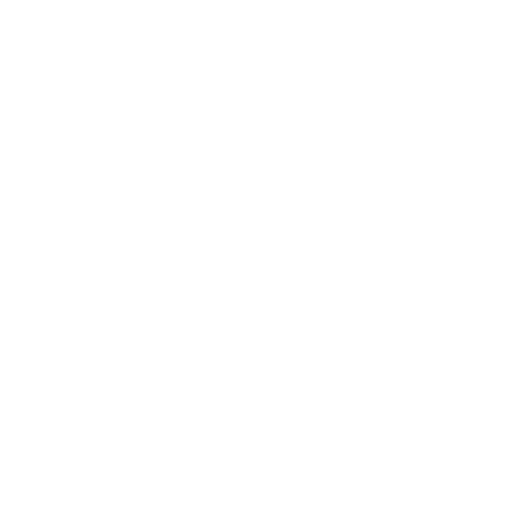
t = 0.00 s
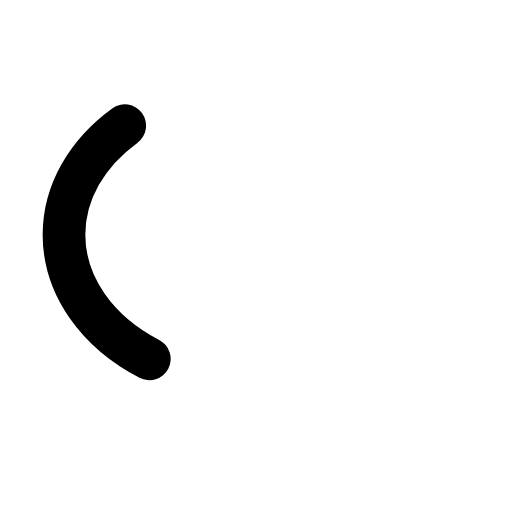
t = 0.15 s
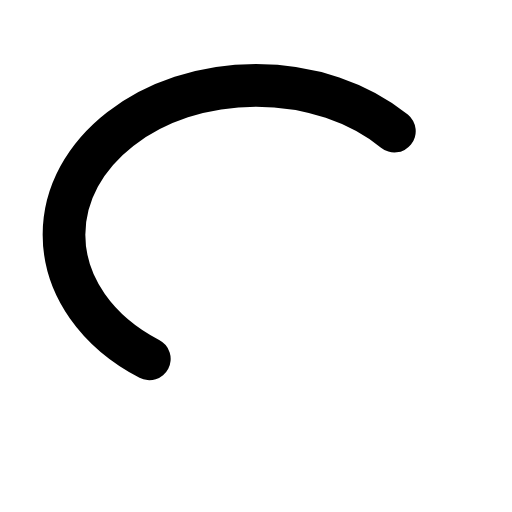
t = 0.30 s
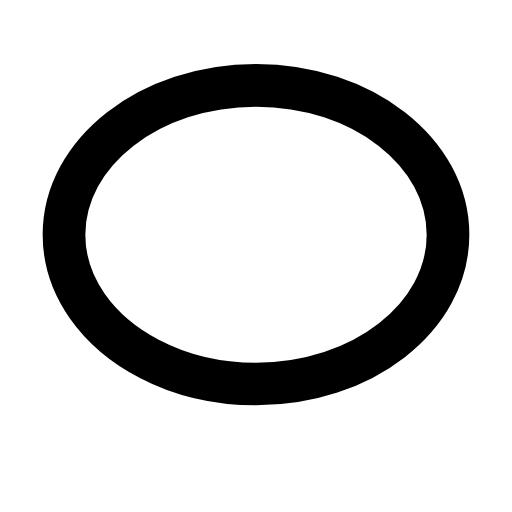
t = 0.60 s
t = 0.70 s: frame unchanged from t = 0.60 s, image omitted
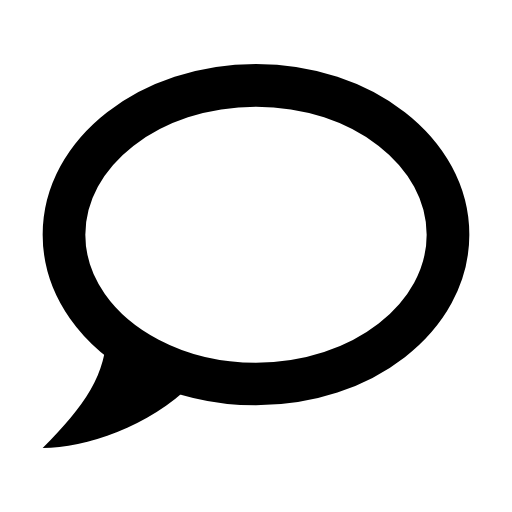
t = 0.90 s

The animated SVG that drew these frames (rendered in a browser with its animation timeline set to each time). Animation: 3 SMIL elements (animate=2,set=1); one cycle of 0.90 s.

<svg viewBox="0 0 24 24" xmlns="http://www.w3.org/2000/svg"><path d="M7 16.82c-2.41 -1.25 -4 -3.39 -4 -5.82c0 -3.87 4.03 -7 9 -7c4.97 0 9 3.13 9 7c0 3.87 -4.03 7 -9 7c-1.85 0 -3.57 -0.43 -5 -1.18Z" stroke="currentColor" fill="none" stroke-width="2" stroke-linecap="round" stroke-linejoin="round" stroke-dasharray="54"><animate attributeName="stroke-dashoffset" dur="0.6s" fill="freeze" values="54;0"/></path><path d="M5 15.5c1 1 2.5 2 4 2.5c-2 2 -5 3 -7 3c2 -2 3 -3.5 3 -5.5Z" fill="currentColor" opacity="0"><set attributeName="opacity" to="1" begin="0.7s" fill="freeze"/><animate attributeName="d" begin="0.7s" dur="0.2s" fill="freeze" values="M5 15.5c1 1 2.5 2 4 2.5c-0.71 -0.24 -1.43 -0.59 -2.09 -1c-0.72 -0.45 -1.39 -0.98 -1.91 -1.5Z;M5 15.5c1 1 2.5 2 4 2.5c-2 2 -5 3 -7 3c2 -2 3 -3.5 3 -5.5Z"/></path></svg>
